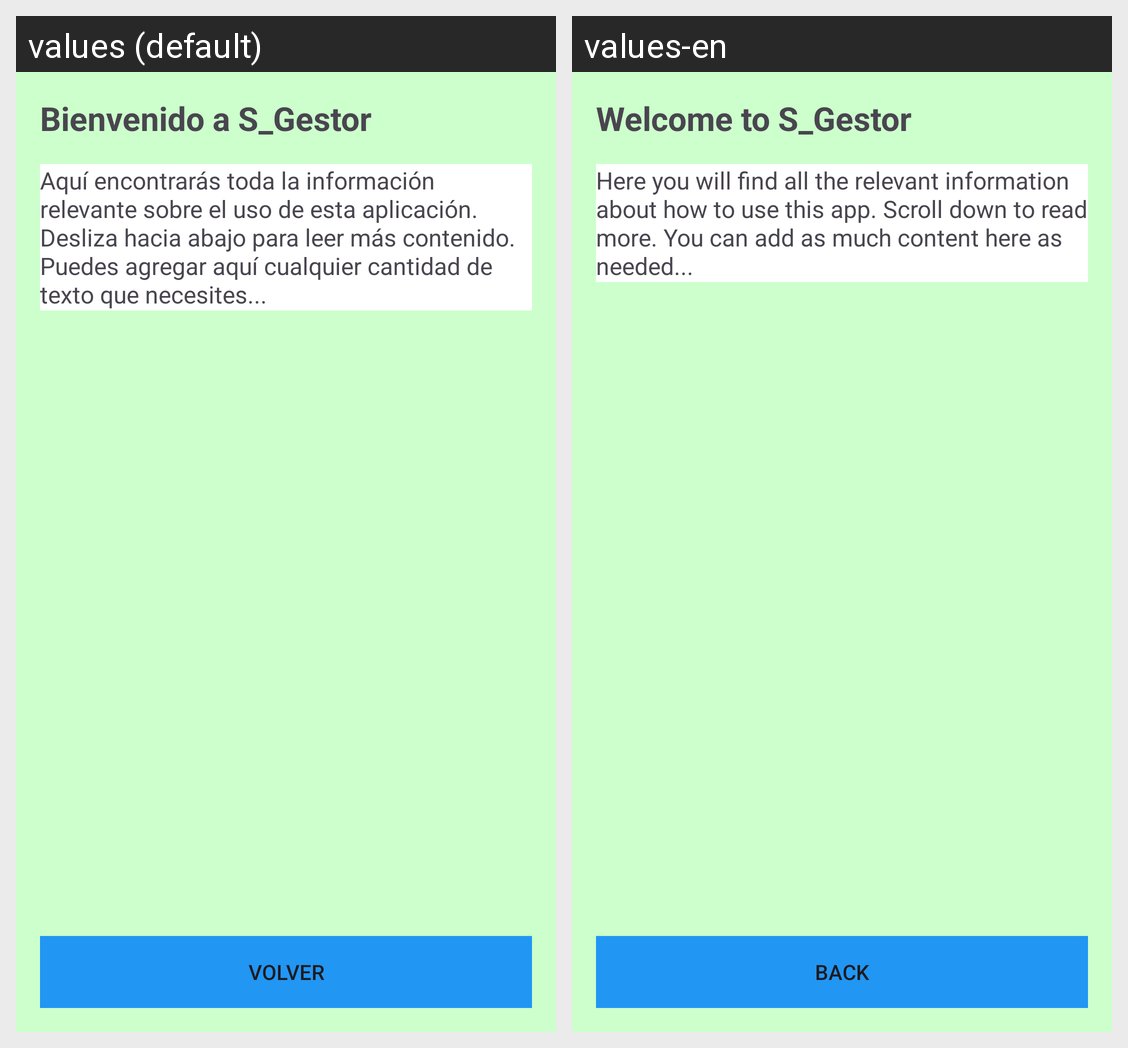

Strings drawn on this Android screen and how each of the app's shown locales translates them:
Android screen res/layout/activity_funcionamiento.xml rendered under 2 locales, left to right: values (default), values-en. Device: Nexus 5 (rendered at 1080×1920; each locale shown at half size, 540×960, under a caption strip naming it); theme Theme.Gestor_Aplication.
Strings drawn on this screen, with the default value and each locale's value (text and hints the layout hard-codes, and strings that could not be matched under every locale, appear in the picture but are not listed):

Funcionamiento_title
  values: Bienvenido a S_Gestor
  values-en: Welcome to S_Gestor

Funcionamiento_txt
  values: Aquí encontrarás toda la información relevante sobre el uso de esta aplicación. Desliza hacia abajo para leer más contenido. Puedes agregar aquí cualquier cantidad de texto que necesites...
  values-en: Here you will find all the relevant information about how to use this app. Scroll down to read more. You can add as much content here as needed...

Funcionamiento_Button
  values: Volver
  values-en: Back
